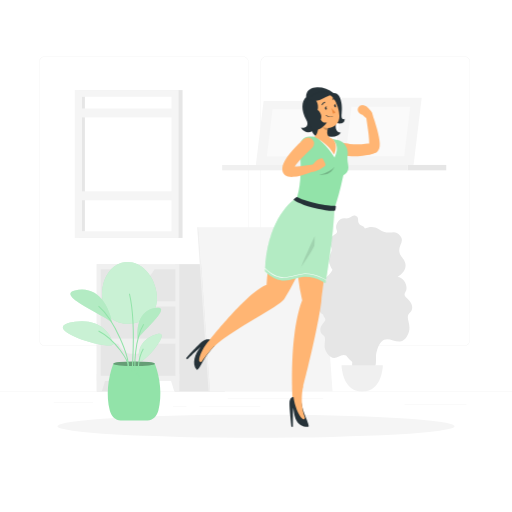
t = 0.00 s
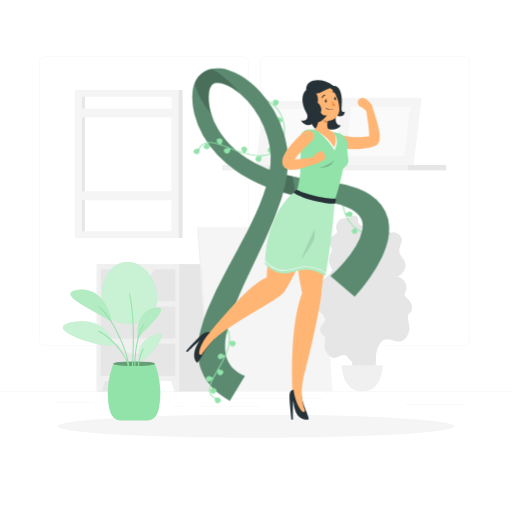
t = 2.10 s
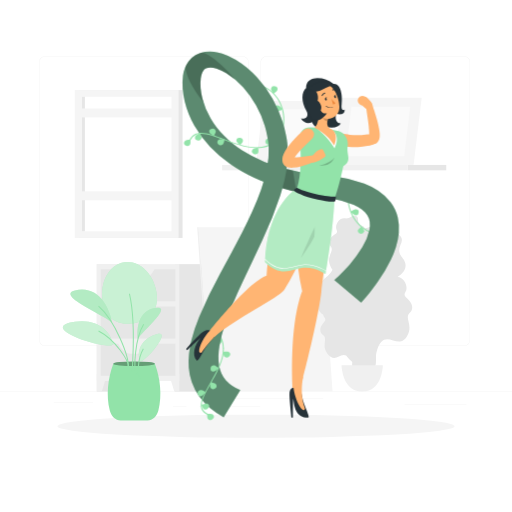
t = 2.70 s
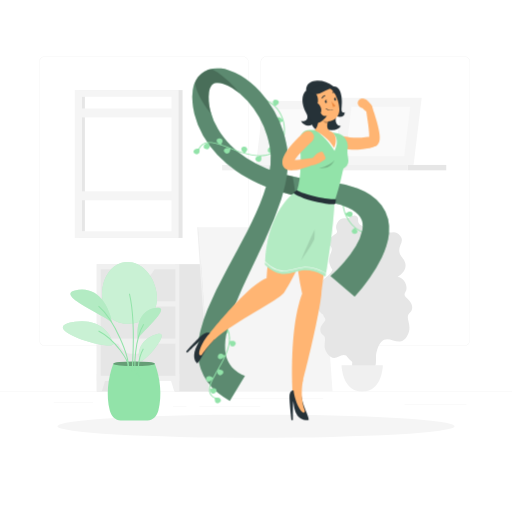
t = 4.05 s
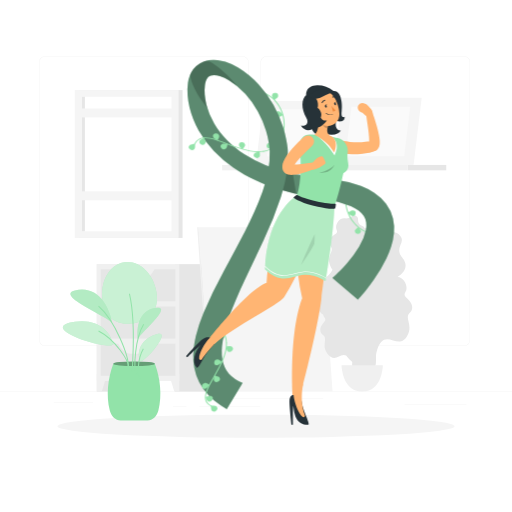
t = 5.40 s
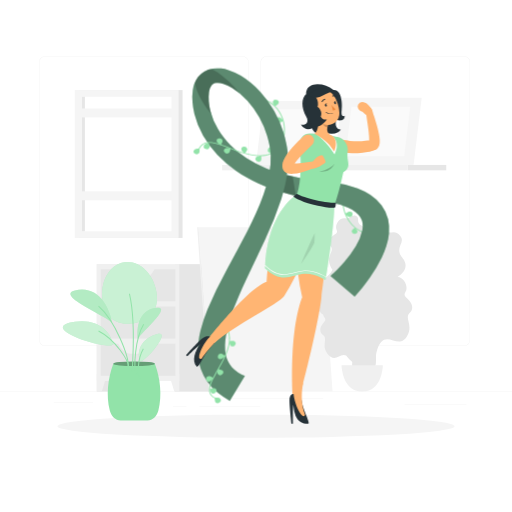
t = 6.90 s

The animated SVG that drew these frames (rendered in a browser with its animation timeline set to each time). Animation: 3 CSS @keyframes rules; one cycle of 8.10 s, repeats indefinitely.

<svg class="animated" id="freepik_stories-breast-cancer-awareness" xmlns="http://www.w3.org/2000/svg" viewBox="0 0 500 500" version="1.1" xmlns:xlink="http://www.w3.org/1999/xlink" xmlns:svgjs="http://svgjs.com/svgjs"><style>svg#freepik_stories-breast-cancer-awareness:not(.animated) .animable {opacity: 0;}svg#freepik_stories-breast-cancer-awareness.animated #freepik--Ribbon--inject-31 {animation: 1.5s 1 forwards ease-in fadeIn,6s Infinite  linear heartbeat;animation-delay: 0.6s,2.1s;opacity: 0}svg#freepik_stories-breast-cancer-awareness.animated #freepik--Character--inject-31 {animation: 6s Infinite  linear floating;animation-delay: 0s;}            @keyframes fadeIn {                0% {                    opacity: 0;                }                100% {                    opacity: 1;                }            }                    @keyframes heartbeat {                0% {                    transform: scale(1);                }                10% {                    transform: scale(1.1);                }                30% {                    transform: scale(1);                }                40% {                    transform: scale(1);                }                50% {                    transform: scale(1.1);                }                60% {                    transform: scale(1);                }                100% {                    transform: scale(1);                }            }                    @keyframes floating {                0% {                    opacity: 1;                    transform: translateY(0px);                }                50% {                    transform: translateY(-10px);                }                100% {                    opacity: 1;                    transform: translateY(0px);                }            }        </style><g id="freepik--background-complete--inject-31" class="animable" style="transform-origin: 250px 226.03px;"><rect y="382.4" width="500" height="0.25" style="fill: rgb(235, 235, 235); transform-origin: 250px 382.525px;" id="el0mpvgr9f0hfj" class="animable"></rect><rect x="290.21" y="389.21" width="25.46" height="0.25" style="fill: rgb(235, 235, 235); transform-origin: 302.94px 389.335px;" id="ell7g39uzzt1p" class="animable"></rect><rect x="395.11" y="394.62" width="60.33" height="0.25" style="fill: rgb(235, 235, 235); transform-origin: 425.275px 394.745px;" id="el59w6bdu4bnu" class="animable"></rect><rect x="222.46" y="389.33" width="62.33" height="0.25" style="fill: rgb(235, 235, 235); transform-origin: 253.625px 389.455px;" id="elmxwqgufc63" class="animable"></rect><rect x="169" y="396.81" width="13.04" height="0.25" style="fill: rgb(235, 235, 235); transform-origin: 175.52px 396.935px;" id="el0l6q2ker1ygr" class="animable"></rect><rect x="194.71" y="396.81" width="59.38" height="0.25" style="fill: rgb(235, 235, 235); transform-origin: 224.4px 396.935px;" id="elbz77hivopi5" class="animable"></rect><rect x="52.46" y="392.59" width="38.45" height="0.25" style="fill: rgb(235, 235, 235); transform-origin: 71.685px 392.715px;" id="eltw5qr9ghdcm" class="animable"></rect><path d="M237,337.8H43.91a5.71,5.71,0,0,1-5.7-5.71V60.66A5.71,5.71,0,0,1,43.91,55H237a5.71,5.71,0,0,1,5.71,5.71V332.09A5.71,5.71,0,0,1,237,337.8ZM43.91,55.2a5.46,5.46,0,0,0-5.45,5.46V332.09a5.46,5.46,0,0,0,5.45,5.46H237a5.47,5.47,0,0,0,5.46-5.46V60.66A5.47,5.47,0,0,0,237,55.2Z" style="fill: rgb(235, 235, 235); transform-origin: 140.46px 196.4px;" id="el8wpzr9wnpw8" class="animable"></path><path d="M453.31,337.8H260.21a5.72,5.72,0,0,1-5.71-5.71V60.66A5.72,5.72,0,0,1,260.21,55h193.1A5.71,5.71,0,0,1,459,60.66V332.09A5.71,5.71,0,0,1,453.31,337.8ZM260.21,55.2a5.47,5.47,0,0,0-5.46,5.46V332.09a5.47,5.47,0,0,0,5.46,5.46h193.1a5.47,5.47,0,0,0,5.46-5.46V60.66a5.47,5.47,0,0,0-5.46-5.46Z" style="fill: rgb(235, 235, 235); transform-origin: 356.75px 196.4px;" id="el92n1sjz2a1l" class="animable"></path><g id="elxmn8y5e0r1f"><rect x="94.54" y="257.94" width="48.68" height="124.46" style="fill: rgb(230, 230, 230); transform-origin: 118.88px 320.17px; transform: rotate(180deg);" class="animable"></rect></g><polygon points="99.44 382.4 94.54 382.4 94.54 365.45 104.57 365.45 99.44 382.4" style="fill: rgb(240, 240, 240); transform-origin: 99.555px 373.925px;" id="elleb3tphl7g" class="animable"></polygon><g id="el18q8oj4wsma"><rect x="170.83" y="257.94" width="48.68" height="124.46" style="fill: rgb(230, 230, 230); transform-origin: 195.17px 320.17px; transform: rotate(180deg);" class="animable"></rect></g><g id="el468lpvsz10d"><rect x="94.54" y="257.94" width="80.56" height="114.06" style="fill: rgb(240, 240, 240); transform-origin: 134.82px 314.97px; transform: rotate(180deg);" class="animable"></rect></g><g id="elv9a9mbo9tgb"><rect x="98.34" y="262.99" width="72.96" height="31.28" style="fill: rgb(230, 230, 230); transform-origin: 134.82px 278.63px; transform: rotate(180deg);" class="animable"></rect></g><path d="M127.68,272.71h11c4.77,0,9.34-3.86,12.63-10.67H115.05C118.33,268.85,122.9,272.71,127.68,272.71Z" style="fill: rgb(240, 240, 240); transform-origin: 133.18px 267.375px;" id="elsx0xian1fol" class="animable"></path><polygon points="170.2 382.4 175.1 382.4 175.1 365.45 165.07 365.45 170.2 382.4" style="fill: rgb(240, 240, 240); transform-origin: 170.085px 373.925px;" id="elh3fla1tl0ai" class="animable"></polygon><g id="elam29o6nzp1j"><rect x="98.34" y="299.33" width="72.96" height="31.28" style="fill: rgb(230, 230, 230); transform-origin: 134.82px 314.97px; transform: rotate(180deg);" class="animable"></rect></g><path d="M127.68,309.05h11c4.77,0,9.34-3.86,12.63-10.67H115.05C118.33,305.19,122.9,309.05,127.68,309.05Z" style="fill: rgb(240, 240, 240); transform-origin: 133.18px 303.715px;" id="elq865fel27k" class="animable"></path><g id="elljwhn24x95g"><rect x="98.34" y="335.66" width="72.96" height="31.28" style="fill: rgb(230, 230, 230); transform-origin: 134.82px 351.3px; transform: rotate(180deg);" class="animable"></rect></g><path d="M127.68,345.38h11c4.77,0,9.34-3.86,12.63-10.67H115.05C118.33,341.52,122.9,345.38,127.68,345.38Z" style="fill: rgb(240, 240, 240); transform-origin: 133.18px 340.045px;" id="el43jhpq7h3cd" class="animable"></path><g id="elb606dpbrpa"><rect x="398.09" y="161.1" width="37.7" height="5.24" style="fill: rgb(230, 230, 230); transform-origin: 416.94px 163.72px; transform: rotate(180deg);" class="animable"></rect></g><g id="elyxfkyhvhgi"><rect x="216.93" y="161.1" width="181.16" height="5.24" style="fill: rgb(240, 240, 240); transform-origin: 307.51px 163.72px; transform: rotate(180deg);" class="animable"></rect></g><polygon points="334.05 95.56 411.82 95.56 403.89 161.1 326.13 161.1 334.05 95.56" style="fill: rgb(245, 245, 245); transform-origin: 368.975px 128.33px;" id="eli7aqpl7u61g" class="animable"></polygon><polygon points="343.21 104.15 400.59 104.15 394.74 152.5 337.36 152.5 343.21 104.15" style="fill: rgb(250, 250, 250); transform-origin: 368.975px 128.325px;" id="elxnagam92p" class="animable"></polygon><polygon points="257.42 98.56 318.45 98.56 310.88 161.1 249.86 161.1 257.42 98.56" style="fill: rgb(245, 245, 245); transform-origin: 284.155px 129.83px;" id="el8njr9jo3wt3" class="animable"></polygon><polygon points="266.16 106.75 307.73 106.75 302.15 152.9 260.58 152.9 266.16 106.75" style="fill: rgb(250, 250, 250); transform-origin: 284.155px 129.825px;" id="el0zsehb4wewoj" class="animable"></polygon><g id="elmgg7v3vocec"><rect x="76.89" y="87.97" width="101.39" height="144.4" style="fill: rgb(230, 230, 230); transform-origin: 127.585px 160.17px; transform: rotate(180deg);" class="animable"></rect></g><g id="ele4pakz1mkl5"><rect x="73.01" y="87.97" width="101.39" height="144.4" style="fill: rgb(245, 245, 245); transform-origin: 123.705px 160.17px; transform: rotate(180deg);" class="animable"></rect></g><g id="elp8gt6sobfen"><rect x="58.01" y="116.44" width="131.4" height="87.46" style="fill: rgb(255, 255, 255); transform-origin: 123.71px 160.17px; transform: rotate(90deg);" class="animable"></rect></g><g id="eljhyfpn37bem"><rect x="15.74" y="158.71" width="131.4" height="2.93" style="fill: rgb(230, 230, 230); transform-origin: 81.44px 160.175px; transform: rotate(90deg);" class="animable"></rect></g><g id="elzosrfahrssb"><rect x="75.89" y="186.85" width="95.63" height="8.73" style="fill: rgb(245, 245, 245); transform-origin: 123.705px 191.215px; transform: rotate(180deg);" class="animable"></rect></g><g id="els6ha8rrfxv"><rect x="75.89" y="105.94" width="95.63" height="8.73" style="fill: rgb(245, 245, 245); transform-origin: 123.705px 110.305px; transform: rotate(180deg);" class="animable"></rect></g><polygon points="193.92 221.89 313.57 221.89 324.73 382.4 205.07 382.4 193.92 221.89" style="fill: rgb(245, 245, 245); transform-origin: 259.325px 302.145px;" id="eltmdwy4knxf" class="animable"></polygon><polygon points="193.92 221.89 192.56 221.89 203.71 382.4 205.07 382.4 193.92 221.89" style="fill: rgb(240, 240, 240); transform-origin: 198.815px 302.145px;" id="elsi8ng3x2g8h" class="animable"></polygon><path d="M315.57,307.24c-4-2.61-7-7.09-6.42-17.29.92-17.08,12.81-19.11,15.52-26.51a14.28,14.28,0,0,1-2.3-4.1c-3.93-10,4.75-13.73.35-19.17-2.66-3.29-.72-7.71,2.46-9.92s4.94-2.78,3.4-6.25c-1.66-3.72,2.22-11.39,8.1-10.78,6.58.68,6.65-4.28,11-2.35s-.71,6.81,5.81,9.56a5.08,5.08,0,0,1,2.88,2.71c4.18-2,9.21-2.39,13.6.64,10.77,7.43,14.79-1.08,20.81,6.4s-6.57,11.12,2.47,22.07c6,7.31,1.51,14.35-5,18.14h0c7.13.37,10.48,10.27,7.88,14.4-2.43,3.86-.45,4.84,3,8.1s5,8.88,1.27,12.31c-6.17,5.69,3.57,11.74-2.8,23-9,15.88-23-11.36-30.06,16.21-.92,3.6.58,12.85-1.85,13.54-4.53,6.43-16.07,4.17-21.7,1-.63-.32.37-5.35-.2-5.79a25.41,25.41,0,0,1-5.78-5.91c-6.11-3.45-10.57,8.12-18.22-1.89-6.39-8.35,1-14.63-4.67-18.45-3.41-2.31-2.7-7.14-.23-10.26s4-4.21,1.63-7A5.17,5.17,0,0,1,315.57,307.24Z" style="fill: rgb(230, 230, 230); transform-origin: 355.818px 286.243px;" id="elgepj538cp4f" class="animable"></path><path d="M333.52,356.67S334,382.4,353.7,382.4s20.18-25.73,20.18-25.73Z" style="fill: rgb(240, 240, 240); transform-origin: 353.7px 369.535px;" id="el721089bj535" class="animable"></path></g><g id="freepik--Shadow--inject-31" class="animable" style="transform-origin: 250px 416.24px;"><ellipse id="freepik--path--inject-31" cx="250" cy="416.24" rx="193.89" ry="11.32" style="fill: rgb(245, 245, 245); transform-origin: 250px 416.24px;" class="animable"></ellipse></g><g id="freepik--Flower--inject-31" class="animable" style="transform-origin: 109.673px 333.275px;"><path d="M151.26,355.22H110.64c-5.2,13.83-7.21,30.79-3.41,45.76,1.45,5.74,5.69,9.63,10.45,9.63h26.53c4.77,0,9-3.89,10.46-9.63C158.47,386,156.46,369.05,151.26,355.22Z" style="fill: rgb(146, 227, 169); transform-origin: 130.95px 382.915px;" id="elwxsyuxnohmc" class="animable"></path><ellipse cx="130.95" cy="355.22" rx="20.31" ry="2.28" style="fill: rgb(146, 227, 169); transform-origin: 130.95px 355.22px;" id="eltrr90ykqum" class="animable"></ellipse><g id="ellbd1m0c04cc"><ellipse cx="130.95" cy="355.22" rx="20.31" ry="2.28" style="opacity: 0.3; transform-origin: 130.95px 355.22px;" class="animable"></ellipse></g><path d="M152.85,285.75c2.82,18.53-7.71,27.78-22.24,30s-27.58-3.5-30.4-22,6.68-35.36,21.22-37.57S150,267.21,152.85,285.75Z" style="fill: rgb(146, 227, 169); transform-origin: 126.511px 286.071px;" id="elf3wjvkwdg1e" class="animable"></path><g id="el46w5jgsxzec"><path d="M152.85,285.75c2.82,18.53-7.71,27.78-22.24,30s-27.58-3.5-30.4-22,6.68-35.36,21.22-37.57S150,267.21,152.85,285.75Z" style="fill: rgb(255, 255, 255); opacity: 0.5; transform-origin: 126.511px 286.071px;" class="animable"></path></g><path d="M129.31,362.8c-.25-11.24,3.95-46.22-2.89-75.94" style="fill: none; stroke: rgb(146, 227, 169); stroke-miterlimit: 10; transform-origin: 128.39px 324.83px;" id="eluvrgtwpqfpf" class="animable"></path><path d="M109.36,315.22c-2.21-14.3-13.08-37.23-36.19-31.59C53.5,288.42,106.08,309.51,109.36,315.22Z" style="fill: rgb(146, 227, 169); transform-origin: 89.0689px 298.988px;" id="elb0m691dp3wj" class="animable"></path><g id="eluiq1am8694g"><path d="M109.36,315.22c-2.21-14.3-13.08-37.23-36.19-31.59C53.5,288.42,106.08,309.51,109.36,315.22Z" style="fill: rgb(255, 255, 255); opacity: 0.3; transform-origin: 89.0689px 298.988px;" class="animable"></path></g><path d="M125.24,358.31c.8-9.79-12.47-45.05-29-59.4" style="fill: none; stroke: rgb(146, 227, 169); stroke-miterlimit: 10; transform-origin: 110.757px 328.61px;" id="el6r1x7ikv0p5" class="animable"></path><path d="M134.68,331.31c-1.67-10.72.89-29.58,18.69-30.8C168.52,299.46,135.72,326.48,134.68,331.31Z" style="fill: rgb(146, 227, 169); transform-origin: 145.804px 315.895px;" id="el0xettqvo74hh" class="animable"></path><g id="elmasrel7sgri"><path d="M134.68,331.31c-1.67-10.72.89-29.58,18.69-30.8C168.52,299.46,135.72,326.48,134.68,331.31Z" style="fill: rgb(255, 255, 255); opacity: 0.3; transform-origin: 145.804px 315.895px;" class="animable"></path></g><path d="M133.11,365.72c-2.8-6.82-1.32-35,7.21-49" style="fill: none; stroke: rgb(146, 227, 169); stroke-miterlimit: 10; transform-origin: 136.07px 341.22px;" id="elt7iywya537" class="animable"></path><path d="M109.36,332.84c-2.21-8.44-13.08-22-36.19-18.67C29.12,320.52,124.32,348.25,109.36,332.84Z" style="fill: rgb(146, 227, 169); transform-origin: 86.202px 325.547px;" id="ele6cuufxwce" class="animable"></path><g id="elkpm7xm6mwu"><path d="M109.36,332.84c-2.21-8.44-13.08-22-36.19-18.67C29.12,320.52,124.32,348.25,109.36,332.84Z" style="fill: rgb(255, 255, 255); opacity: 0.5; transform-origin: 86.202px 325.547px;" class="animable"></path></g><path d="M125.24,358.31c.8-5.79-12.47-26.62-29-35.1" style="fill: none; stroke: rgb(146, 227, 169); stroke-miterlimit: 10; transform-origin: 110.757px 340.76px;" id="ela5vqdae0xge" class="animable"></path><path d="M136.27,350.43c-1.74-5.34-.58-16.45,13.07-22.69C175.38,315.84,133.54,364,136.27,350.43Z" style="fill: rgb(146, 227, 169); transform-origin: 146.779px 339.347px;" id="elja4eokn8uwf" class="animable"></path><g id="elm411g7hm01p"><path d="M136.27,350.43c-1.74-5.34-.58-16.45,13.07-22.69C175.38,315.84,133.54,364,136.27,350.43Z" style="fill: rgb(255, 255, 255); opacity: 0.5; transform-origin: 146.779px 339.347px;" class="animable"></path></g><path d="M136.54,369.73C134.09,366.88,134,351,140,340.67" style="fill: none; stroke: rgb(146, 227, 169); stroke-miterlimit: 10; transform-origin: 137.486px 355.2px;" id="elnyt2xtfj019" class="animable"></path></g><g id="freepik--Ribbon--inject-31" class="animable animator-active" style="transform-origin: 283.94px 230.168px;"><path d="M356.68,227.91a.38.38,0,0,0,.09-.13.43.43,0,0,0-.28-.55c-13.93-4.82-20.65-18.12-21.15-29.15a.46.46,0,0,0-.49-.41.43.43,0,0,0-.45.43c.51,11.31,7.43,25,21.76,29.92A.49.49,0,0,0,356.68,227.91Z" style="fill: rgb(146, 227, 169); transform-origin: 345.597px 212.861px;" id="elpvl68o4f7mo" class="animable"></path><path d="M349.19,226.34c.13-1.44-2.55-4.19-2.55-4.19s-3.16,2.2-3.29,3.64a3,3,0,0,0,5.84.55Z" style="fill: rgb(146, 227, 169); transform-origin: 346.272px 225.293px;" id="elvgs76k5dc4r" class="animable"></path><path d="M341.72,206.62c-1.61-.17-4.66,2.13-4.66,2.13s2.45,2.91,4.06,3.09a2.64,2.64,0,1,0,.6-5.22Z" style="fill: rgb(146, 227, 169); transform-origin: 340.689px 209.255px;" id="elns6w2wv3mz" class="animable"></path><path d="M224.59,329.93v-.07c-.07-11.07-7.71-19.15-20.43-21.63a.53.53,0,0,0-.58.34.4.4,0,0,0,.31.51c12.32,2.4,19.71,10.2,19.79,20.87a.4.4,0,0,0,.46.39A.52.52,0,0,0,224.59,329.93Z" style="fill: rgb(146, 227, 169); transform-origin: 214.076px 319.284px;" id="elbzk21pdh7hg" class="animable"></path><path d="M222.52,324.62c.67-1.41-.78-4.73-.78-4.73s-3.74,1.51-4.4,2.92a2.44,2.44,0,0,0,1.38,3.45A3.16,3.16,0,0,0,222.52,324.62Z" style="fill: rgb(146, 227, 169); transform-origin: 219.878px 323.149px;" id="el02fhy730fx6a" class="animable"></path><path d="M271.32,145.86A25.29,25.29,0,0,0,278,131.68c1.78-11.87-3.21-27.7-18.37-34.41a.48.48,0,0,0-.63.18.42.42,0,0,0,.22.57c14.74,6.53,19.58,22,17.84,33.53-1.64,11-8.65,18.36-18.73,19.78a.41.41,0,0,0-.38.48.47.47,0,0,0,.54.35A21.94,21.94,0,0,0,271.32,145.86Z" style="fill: rgb(146, 227, 169); transform-origin: 268.144px 124.692px;" id="ellsr8gmtqjjo" class="animable"></path><path d="M266.43,99.51c-.29,1.42,2.11,4.37,2.11,4.37s3.37-1.93,3.66-3.35a2.73,2.73,0,0,0-2.38-3.09A2.85,2.85,0,0,0,266.43,99.51Z" style="fill: rgb(146, 227, 169); transform-origin: 269.316px 100.625px;" id="el69jatdw1f" class="animable"></path><path d="M271.87,119.71c1.58.31,4.87-1.73,4.87-1.73s-2.15-3.09-3.74-3.4a2.87,2.87,0,0,0-3.44,2A2.69,2.69,0,0,0,271.87,119.71Z" style="fill: rgb(146, 227, 169); transform-origin: 273.13px 117.12px;" id="elvsbjcoxbqxf" class="animable"></path><path d="M263.76,149.13c1.59.31,4.87-1.73,4.87-1.73s-2.15-3.1-3.74-3.4a2.88,2.88,0,0,0-3.44,2A2.71,2.71,0,0,0,263.76,149.13Z" style="fill: rgb(146, 227, 169); transform-origin: 265.022px 146.541px;" id="elvxn1wb8azx" class="animable"></path><path d="M239.17,367.12a35.1,35.1,0,0,1-12.84-8.7,22.9,22.9,0,0,1-3.83-5.94,29,29,0,0,1-2.18-7.26,42.51,42.51,0,0,1-.56-8.33,68.35,68.35,0,0,1,.9-8.95,124.32,124.32,0,0,1,4.73-18.59c2-6.27,4.52-12.52,7.17-18.77s5.5-12.51,8.41-18.78c5.81-12.55,12.05-25.09,17.91-37.92a345.14,345.14,0,0,0,15.83-39.58,151.25,151.25,0,0,0,5.19-21.08A94.93,94.93,0,0,0,281.16,151c-.13-1.88-.35-3.81-.63-5.66s-.6-3.66-1-5.48a102.48,102.48,0,0,0-2.8-10.83,107,107,0,0,0-9-20.74A103,103,0,0,0,254,89.48a85.63,85.63,0,0,0-18.86-15.59A56.76,56.76,0,0,0,223,68.37a40.4,40.4,0,0,0-7.23-1.52,29.93,29.93,0,0,0-8.11.13,23.72,23.72,0,0,0-8.2,2.89,20.8,20.8,0,0,0-6.18,5.5,27.69,27.69,0,0,0-5,12.65A51.75,51.75,0,0,0,188,99.78a69.38,69.38,0,0,0,1.83,11.32,84.51,84.51,0,0,0,8.5,21.33,99.59,99.59,0,0,0,14,18.86,113.38,113.38,0,0,0,18.23,15.54c13.25,9.2,28.3,15.84,43.73,20.62a239.23,239.23,0,0,0,23.49,5.87c3.95.76,7.92,1.46,11.89,2.05l5.68.84c1.76.28,3.52.57,5.25.9a85.12,85.12,0,0,1,19.22,5.68c5.65,2.54,10,5.81,12.15,9.34a14.7,14.7,0,0,1,2.09,5.74,21,21,0,0,1-.22,6.88,48.11,48.11,0,0,1-6.33,15.58,108.6,108.6,0,0,1-11.21,15.36c-2.14,2.46-4.39,4.88-6.71,7.23-1.16,1.17-2.34,2.33-3.53,3.45l-1.8,1.65-.89.78-.43.37-.2.18-.14.1,23.72,20.16.63-.66.53-.58,1-1.13,1.93-2.22c1.26-1.48,2.5-3,3.7-4.47q3.61-4.5,6.92-9.2a133.84,133.84,0,0,0,11.88-20,88,88,0,0,0,4.42-11.19,59.92,59.92,0,0,0,2.56-12.4,42.77,42.77,0,0,0-.89-13.73,36.76,36.76,0,0,0-6.34-13.52,44.73,44.73,0,0,0-10.95-10.23,63.6,63.6,0,0,0-12.52-6.4A114.09,114.09,0,0,0,324,177.73c-2.06-.3-4.11-.53-6.15-.76l-5.78-.54c-3.66-.33-7.3-.8-10.93-1.3a191.08,191.08,0,0,1-21.4-4.28,134.2,134.2,0,0,1-39-16.56c-11.59-7.5-21.38-17.17-27.94-28.41a68.56,68.56,0,0,1-7.37-17.66A57.61,57.61,0,0,1,203.93,99a39.49,39.49,0,0,1,.17-8.86,19.65,19.65,0,0,1,.89-3.8,10.36,10.36,0,0,1,1.47-2.84,6.13,6.13,0,0,1,1.85-1.68A7,7,0,0,1,210.7,81a17.38,17.38,0,0,1,7.39.85,40.29,40.29,0,0,1,8.45,3.88,67.9,67.9,0,0,1,15.17,12.7,88.2,88.2,0,0,1,11.54,16.17,90.2,90.2,0,0,1,7.64,18,88.17,88.17,0,0,1,2.27,9.44c.28,1.58.54,3.18.75,4.77s.35,3.08.42,4.65a77.49,77.49,0,0,1-1.52,18.91,139.11,139.11,0,0,1-5.26,19c-2.18,6.3-4.77,12.54-7.55,18.74s-5.79,12.37-8.92,18.52c-6.28,12.29-13,24.52-19.69,36.94a423.49,423.49,0,0,0-18.71,38.58,146.65,146.65,0,0,0-7,21.16,89.56,89.56,0,0,0-2,11.5,67.06,67.06,0,0,0-.27,12.32,51.66,51.66,0,0,0,2.65,13,49.51,49.51,0,0,0,6.53,12.64,56.34,56.34,0,0,0,10,10.66,79.42,79.42,0,0,0,11.81,8Z" style="fill: rgb(146, 227, 169); transform-origin: 283.94px 229.033px;" id="el2k0nx5lo24v" class="animable"></path><g id="elmnrwaxy0sek"><path d="M239.17,367.12a35.1,35.1,0,0,1-12.84-8.7,22.9,22.9,0,0,1-3.83-5.94,29,29,0,0,1-2.18-7.26,42.51,42.51,0,0,1-.56-8.33,68.35,68.35,0,0,1,.9-8.95,124.32,124.32,0,0,1,4.73-18.59c2-6.27,4.52-12.52,7.17-18.77s5.5-12.51,8.41-18.78c5.81-12.55,12.05-25.09,17.91-37.92a345.14,345.14,0,0,0,15.83-39.58,151.25,151.25,0,0,0,5.19-21.08A94.93,94.93,0,0,0,281.16,151c-.13-1.88-.35-3.81-.63-5.66s-.6-3.66-1-5.48a102.48,102.48,0,0,0-2.8-10.83,107,107,0,0,0-9-20.74A103,103,0,0,0,254,89.48a85.63,85.63,0,0,0-18.86-15.59A56.76,56.76,0,0,0,223,68.37a40.4,40.4,0,0,0-7.23-1.52,29.93,29.93,0,0,0-8.11.13,23.72,23.72,0,0,0-8.2,2.89,20.8,20.8,0,0,0-6.18,5.5,27.69,27.69,0,0,0-5,12.65A51.75,51.75,0,0,0,188,99.78a69.38,69.38,0,0,0,1.83,11.32,84.51,84.51,0,0,0,8.5,21.33,99.59,99.59,0,0,0,14,18.86,113.38,113.38,0,0,0,18.23,15.54c13.25,9.2,28.3,15.84,43.73,20.62a239.23,239.23,0,0,0,23.49,5.87c3.95.76,7.92,1.46,11.89,2.05l5.68.84c1.76.28,3.52.57,5.25.9a85.12,85.12,0,0,1,19.22,5.68c5.65,2.54,10,5.81,12.15,9.34a14.7,14.7,0,0,1,2.09,5.74,21,21,0,0,1-.22,6.88,48.11,48.11,0,0,1-6.33,15.58,108.6,108.6,0,0,1-11.21,15.36c-2.14,2.46-4.39,4.88-6.71,7.23-1.16,1.17-2.34,2.33-3.53,3.45l-1.8,1.65-.89.78-.43.37-.2.18-.14.1,23.72,20.16.63-.66.53-.58,1-1.13,1.93-2.22c1.26-1.48,2.5-3,3.7-4.47q3.61-4.5,6.92-9.2a133.84,133.84,0,0,0,11.88-20,88,88,0,0,0,4.42-11.19,59.92,59.92,0,0,0,2.56-12.4,42.77,42.77,0,0,0-.89-13.73,36.76,36.76,0,0,0-6.34-13.52,44.73,44.73,0,0,0-10.95-10.23,63.6,63.6,0,0,0-12.52-6.4A114.09,114.09,0,0,0,324,177.73c-2.06-.3-4.11-.53-6.15-.76l-5.78-.54c-3.66-.33-7.3-.8-10.93-1.3a191.08,191.08,0,0,1-21.4-4.28,134.2,134.2,0,0,1-39-16.56c-11.59-7.5-21.38-17.17-27.94-28.41a68.56,68.56,0,0,1-7.37-17.66A57.61,57.61,0,0,1,203.93,99a39.49,39.49,0,0,1,.17-8.86,19.65,19.65,0,0,1,.89-3.8,10.36,10.36,0,0,1,1.47-2.84,6.13,6.13,0,0,1,1.85-1.68A7,7,0,0,1,210.7,81a17.38,17.38,0,0,1,7.39.85,40.29,40.29,0,0,1,8.45,3.88,67.9,67.9,0,0,1,15.17,12.7,88.2,88.2,0,0,1,11.54,16.17,90.2,90.2,0,0,1,7.64,18,88.17,88.17,0,0,1,2.27,9.44c.28,1.58.54,3.18.75,4.77s.35,3.08.42,4.65a77.49,77.49,0,0,1-1.52,18.91,139.11,139.11,0,0,1-5.26,19c-2.18,6.3-4.77,12.54-7.55,18.74s-5.79,12.37-8.92,18.52c-6.28,12.29-13,24.52-19.69,36.94a423.49,423.49,0,0,0-18.71,38.58,146.65,146.65,0,0,0-7,21.16,89.56,89.56,0,0,0-2,11.5,67.06,67.06,0,0,0-.27,12.32,51.66,51.66,0,0,0,2.65,13,49.51,49.51,0,0,0,6.53,12.64,56.34,56.34,0,0,0,10,10.66,79.42,79.42,0,0,0,11.81,8Z" style="fill: rgb(38, 50, 56); opacity: 0.5; transform-origin: 283.94px 229.033px;" class="animable"></path></g><path d="M224.2,335.76a27.51,27.51,0,0,0,.39-5.92.4.4,0,0,0-.47-.37.49.49,0,0,0-.44.49c.46,10.27-5.75,21.14-11.23,30.73-7.09,12.4-13.21,23.11-2.59,28.37a.5.5,0,0,0,.63-.19.4.4,0,0,0-.15-.59c-9.87-4.89-4.23-14.75,2.91-27.23C217.75,353.16,222.75,344.41,224.2,335.76Z" style="fill: rgb(146, 227, 169); transform-origin: 214.376px 359.284px;" id="el1mq4zhjdtgp" class="animable"></path><path d="M214.73,388.92c-1.12-1-5-.52-5-.52s-.13,3.72,1,4.67a3,3,0,0,0,4.05-.34A2.59,2.59,0,0,0,214.73,388.92Z" style="fill: rgb(146, 227, 169); transform-origin: 212.658px 390.993px;" id="el7efszgl8tsw" class="animable"></path><path d="M209.77,379.22c-1.41-.55-5.11,1-5.11,1s1.11,3.46,2.51,4a3.16,3.16,0,0,0,3.85-1.52A2.45,2.45,0,0,0,209.77,379.22Z" style="fill: rgb(146, 227, 169); transform-origin: 207.996px 381.75px;" id="elm8pexuvr8ic" class="animable"></path><path d="M217.62,362c-.81-1.21-4.65-1.67-4.65-1.67s-1.07,3.66-.26,4.86a2.84,2.84,0,0,0,3.92.59A2.74,2.74,0,0,0,217.62,362Z" style="fill: rgb(146, 227, 169); transform-origin: 215.207px 363.322px;" id="ele78u9hgnjon" class="animable"></path><path d="M229.11,333.34c-1.18-.88-5.1-.19-5.1-.19s.13,3.69,1.32,4.57a3.05,3.05,0,0,0,4-.6A2.55,2.55,0,0,0,229.11,333.34Z" style="fill: rgb(146, 227, 169); transform-origin: 227.037px 335.552px;" id="elf1heewsbw3" class="animable"></path><path d="M204.56,372.51c1.57-.35,3.83-3.58,3.83-3.58s-3.08-2-4.65-1.68a3,3,0,0,0-2.42,3.27A2.56,2.56,0,0,0,204.56,372.51Z" style="fill: rgb(146, 227, 169); transform-origin: 204.846px 369.915px;" id="elcr74hlilwmn" class="animable"></path><path d="M215.44,350.67c1.58-.07,4.42-2.88,4.42-2.88s-2.55-2.59-4.13-2.53a3.13,3.13,0,0,0-3,2.82A2.49,2.49,0,0,0,215.44,350.67Z" style="fill: rgb(146, 227, 169); transform-origin: 216.294px 347.969px;" id="el0qqn4m30c6h" class="animable"></path><g id="el53t9kxaq6wj"><g style="opacity: 0.2; transform-origin: 282.77px 181.205px;" class="animable"><path d="M276.54,188.14a136.91,136.91,0,0,0,3.37-14.93c.12-.74.24-1.49.34-2.24q2.76.72,5.55,1.35l3.2,19.12C284.82,190.46,280.67,189.37,276.54,188.14Z" id="elbxdcbclsam6" class="animable" style="transform-origin: 282.77px 181.205px;"></path></g></g><g id="elxqvpjt89t6s"><path d="M190.37,80.43a23.9,23.9,0,0,1,2.88-5.05,20.91,20.91,0,0,1,6.17-5.51,22.87,22.87,0,0,1,5.85-2.39c5.27.11,20.32,12.52,28.88,23.72h0a60,60,0,0,0-7.61-5.43,39.2,39.2,0,0,0-8.46-3.89,17.31,17.31,0,0,0-7.37-.85,7.21,7.21,0,0,0-2.4.82,6,6,0,0,0-1.85,1.67A10.72,10.72,0,0,0,205,86.38a20.25,20.25,0,0,0-.88,3.8,39.48,39.48,0,0,0-.17,8.86,56.5,56.5,0,0,0,1.57,9.18q.44,1.75,1,3.48C195.71,98.38,191,87.45,190.37,80.43Z" style="opacity: 0.2; transform-origin: 212.26px 89.59px;" class="animable"></path></g><path d="M258.78,152a.37.37,0,0,0,.1-.35.47.47,0,0,0-.54-.35c-11.06,1.56-23-3-33.58-7-13.65-5.18-25.44-9.65-30.71.73a.42.42,0,0,0,.24.57.49.49,0,0,0,.62-.2c4.89-9.65,15.75-5.54,29.5-.32,10.67,4,22.77,8.63,34.09,7A.46.46,0,0,0,258.78,152Z" style="fill: rgb(146, 227, 169); transform-origin: 226.451px 145.582px;" id="ellve36ee6id" class="animable"></path><path d="M194.4,149.56c1-1.13.36-4.72.36-4.72s-4,.29-5,1.42a2.47,2.47,0,0,0,.53,3.7A3.15,3.15,0,0,0,194.4,149.56Z" style="fill: rgb(146, 227, 169); transform-origin: 192.058px 147.691px;" id="elzd2zevfgfh9" class="animable"></path><path d="M204.66,143.92c.54-1.36-1.3-4.61-1.3-4.61s-3.69,1.4-4.23,2.76a2.63,2.63,0,0,0,1.8,3.39A3,3,0,0,0,204.66,143.92Z" style="fill: rgb(146, 227, 169); transform-origin: 201.874px 142.474px;" id="elyg21ji5py1" class="animable"></path><path d="M223.5,149.27c1.27-.87,1.63-4.47,1.63-4.47s-4-.59-5.27.29a2.44,2.44,0,0,0-.47,3.68A3.16,3.16,0,0,0,223.5,149.27Z" style="fill: rgb(146, 227, 169); transform-origin: 221.944px 147.208px;" id="el3spngamzict" class="animable"></path><path d="M254.91,156.72c.9-1.19,0-4.73,0-4.73s-4,.53-4.87,1.72a2.49,2.49,0,0,0,.8,3.66A3.13,3.13,0,0,0,254.91,156.72Z" style="fill: rgb(146, 227, 169); transform-origin: 252.431px 154.919px;" id="elvp5p9wg4dzk" class="animable"></path><path d="M211.7,138.37c.44,1.41,4,3.14,4,3.14s2.07-3.07,1.63-4.47a3,3,0,0,0-3.62-1.88A2.55,2.55,0,0,0,211.7,138.37Z" style="fill: rgb(146, 227, 169); transform-origin: 214.497px 138.281px;" id="el5gz9pb7u81p" class="animable"></path><path d="M235.68,146c.14,1.44,3.28,3.76,3.28,3.76s2.7-2.64,2.57-4.09a2.91,2.91,0,0,0-3.16-2.46A2.68,2.68,0,0,0,235.68,146Z" style="fill: rgb(146, 227, 169); transform-origin: 238.606px 146.478px;" id="elzqitsip6esp" class="animable"></path></g><g id="freepik--Character--inject-31" class="animable" style="transform-origin: 276.331px 251.059px;"><path d="M336.57,116.05c-.86.77-3.79,1.24-2.92-5.34,1.12-8.43-.87-20.77-8-19.87a24.54,24.54,0,0,0-15.94-5.57c-11.78.28-10.66,9.57-10.66,9.57-4.8,3.78-5.14,13.3,0,22.07,3.45,5.88-1.37,9-5.2,7.66,3,5.26,8.05,5.14,10.86,3.54,1.45,5.44,10.95,8.34,12.42,4.57,8.67,2.29,13.9.35,15.63-3.2-4,.21-6-4.15-4.38-9.46C333,121.44,336.77,120.4,336.57,116.05Z" style="fill: rgb(38, 50, 56); transform-origin: 315.214px 109.827px;" id="el5gb85iebnsi" class="animable"></path><path d="M205.71,332.09s-3.57-2.23-8.26,1.52-15.65,16.21-15.65,16.21l1,1.11s10.67-10.48,13-11.87c-5.41,5.65-8.83,16.44-3.8,21.87,1.79,1.92,6.66-10.39,11.36-16s6.37-7.56,6.37-7.56Z" style="fill: rgb(38, 50, 56); transform-origin: 195.765px 346.282px;" id="elibesclxp1g" class="animable"></path><path d="M214.25,333,205,331.78c-5.71,5.75-10.66,15.2-10.54,20.27a1.54,1.54,0,0,0,2.78.74C204,342.55,214.25,333,214.25,333Z" style="fill: rgb(255, 181, 115); transform-origin: 204.354px 342.604px;" id="eloseoo9sk3ul" class="animable"></path><path d="M285.78,387.84s-3.17.52-3.11,6.51,1.95,22.5,1.95,22.5h1.51s-.18-16,.19-18.73c1.11,7.82,2.37,18.73,14.57,18.73,2.62,0-4.07-11.94-5.59-19.2s-2-9.81-2-9.81Z" style="fill: rgb(38, 50, 56); transform-origin: 292.081px 402.345px;" id="elkhz5ndg3lj" class="animable"></path><path d="M296.36,376l-9.73,11.81c1,8.09,4.66,17.86,8.74,21.22a1.45,1.45,0,0,0,2.31-1.53C292.08,391.57,296.36,376,296.36,376Z" style="fill: rgb(255, 181, 115); transform-origin: 292.184px 392.679px;" id="elnupjpfs2d6a" class="animable"></path><path d="M326.2,203.22s-8.44,59-12.36,90.53c-3.84,31.72-20.56,94.09-20.56,94.09h-7.5s-3.77-60.39,9.3-94.51c-13.38-61.3,1.31-95.7,1.31-95.7Z" style="fill: rgb(255, 181, 115); transform-origin: 305.738px 292.735px;" id="eldkmd3mtgiut" class="animable"></path><path d="M318.16,201.74s-24.58,67.88-40.76,90.51c-5.54,7.74-46.83,27-68.4,46l-4-6.49s36.55-46.64,55.31-53.65c7.51-82.71,31.22-83.29,31.22-83.29Z" style="fill: rgb(255, 181, 115); transform-origin: 261.58px 266.535px;" id="el6cmprw0je0w" class="animable"></path><path d="M355.22,102.71h0a4.75,4.75,0,0,0-5.56,2.65A4.59,4.59,0,0,0,352,111.3l2.38,1.08h0s4.77,6.37,9.26,3.2c.4-2,.71-4.42-1.21-6.93l-2.54-3A8.85,8.85,0,0,0,355.22,102.71Z" style="fill: rgb(255, 181, 115); transform-origin: 356.624px 109.507px;" id="el4z9b43lnfzj" class="animable"></path><path d="M334.46,139.35l.73.17.89.18,1.83.35c1.24.21,2.49.39,3.75.52a66.57,66.57,0,0,0,7.59.42,57.14,57.14,0,0,0,7.53-.51c1.24-.18,2.47-.39,3.69-.65.62-.12,1.22-.27,1.82-.42l.23-.06.11,0h0a1.25,1.25,0,0,0-.25.09,4.94,4.94,0,0,0-.89.49c-.12.09-.25.21-.35.3a3.07,3.07,0,0,0-.26.25,2.52,2.52,0,0,0-.64,1.09c0,.14.11-.27.16-.72s.08-1,.09-1.61c0-1.18,0-2.46-.15-3.76-.18-2.62-.51-5.32-.86-8-.74-5.42-1.57-11-2.41-16.42V111a3,3,0,0,1,5.68-1.52,158.34,158.34,0,0,1,5.38,16.24c.75,2.77,1.42,5.58,2,8.52.26,1.47.49,3,.63,4.58.06.82.11,1.66.1,2.59a12.94,12.94,0,0,1-.48,3.42,7.75,7.75,0,0,1-1.62,2.93c-.14.15-.29.3-.44.44a6.47,6.47,0,0,1-.56.45,5.63,5.63,0,0,1-1.35.75l-.37.15-.12,0-.14,0-.28.09c-.73.26-1.47.51-2.21.73-1.49.45-3,.84-4.51,1.14a58.1,58.1,0,0,1-9.16,1.16,61.15,61.15,0,0,1-9.18-.24c-1.52-.16-3-.38-4.56-.64-.76-.14-1.52-.28-2.29-.45l-1.16-.29c-.41-.11-.73-.19-1.29-.36a5.94,5.94,0,0,1,3-11.48Z" style="fill: rgb(255, 181, 115); transform-origin: 348.922px 130.28px;" id="elro8cku124dm" class="animable"></path><path d="M339.5,151.49c-1.45,8.69,4.71,14.56-4.2,19.78-1.7,7.42-4.49,20.75-8.77,32.56-2.92,2.87-20.23-.67-37.61-8,4.08-10,6-27.31,3.72-51.86a9.62,9.62,0,0,1,9.69-10.53c1.53,0,3.14.07,4.79.17a121.28,121.28,0,0,1,17.19,1.93c1.84.38,3.73.83,5.53,1.29A13,13,0,0,1,339.5,151.49Z" style="fill: rgb(146, 227, 169); transform-origin: 314.58px 169.132px;" id="elb2sk9cyjkyt" class="animable"></path><path d="M323.74,135.47l-15.16-1.77s11.64,8.88,18.08,20.22C333.31,140.19,323.74,135.47,323.74,135.47Z" style="fill: rgb(255, 255, 255); transform-origin: 318.795px 143.81px;" id="eldnv2cqf745v" class="animable"></path><path d="M311,114.44c.46,5.65.4,15.91-3.88,19.16,0,0,12.8,6,19.23,17.33,4.85-11.56-2-15.4-2-15.4-6-2.16-5.33-6.72-3.77-10.9Z" style="fill: rgb(255, 181, 115); transform-origin: 317.603px 132.685px;" id="el0whq5kh0srgc" class="animable"></path><g id="elwx3pg8hu9r"><path d="M326.53,162.86c-3.5,4.48-10.29,7-14.76,7.5C317.44,171.46,324.12,169.26,326.53,162.86Z" style="opacity: 0.2; transform-origin: 319.15px 166.745px;" class="animable"></path></g><path d="M288.38,194.21c-7,4.61-27.86,24.25-29.62,70.63,16.3,16.05,27.08,5.9,38.49,5.39s20.64,6.27,20.64,6.27,7.84-45.81,8.64-72.67C316.18,202.29,299.57,199.29,288.38,194.21Z" style="fill: rgb(146, 227, 169); transform-origin: 292.645px 235.355px;" id="elbs5xd2sxfje" class="animable"></path><g id="elbj621phz16m"><path d="M288.38,194.21c-7,4.61-27.86,24.25-29.62,70.63,16.3,16.05,27.08,5.9,38.49,5.39s20.64,6.27,20.64,6.27,7.84-45.81,8.64-72.67C316.18,202.29,299.57,199.29,288.38,194.21Z" style="fill: rgb(255, 255, 255); opacity: 0.3; transform-origin: 292.645px 235.355px;" class="animable"></path></g><g id="el6wa1ydn9i9d"><path d="M293.82,261.19c5.17-13.31,13.44-30.52,13.44-30.52a78.69,78.69,0,0,1-.33,9.19C305.74,243.92,293.82,261.19,293.82,261.19Z" style="opacity: 0.1; transform-origin: 300.55px 245.93px;" class="animable"></path></g><path d="M318.74,273.92a.3.3,0,0,1-.15-.05c-.1-.06-10.16-6.71-21.33-6.22a41.33,41.33,0,0,0-8.88,1.73c-8.69,2.34-17.67,4.76-29.81-7.2a.28.28,0,1,1,.39-.4c11.92,11.73,20.74,9.35,29.27,7.05a41.67,41.67,0,0,1,9-1.74c11.39-.51,21.57,6.25,21.67,6.31a.29.29,0,0,1,.08.4A.29.29,0,0,1,318.74,273.92Z" style="fill: rgb(255, 255, 255); transform-origin: 288.75px 267.803px;" id="el6bsc8495jwk" class="animable"></path><path d="M327.48,201.06a.47.47,0,0,1,.5.42,16,16,0,0,1-.61,3.85s.4,2.14-17-1.5c-14.77-3.1-21.68-7.31-23.41-8.5a.49.49,0,0,1-.08-.74,10.36,10.36,0,0,1,2.84-2.15.5.5,0,0,1,.46,0c2,1.14,10,4.64,21.47,6.77C321.57,201.09,326.18,201.11,327.48,201.06Z" style="fill: rgb(38, 50, 56); transform-origin: 307.363px 199.169px;" id="el6ygkjfhisu5" class="animable"></path><g id="elau1nejl4xc"><path d="M314.88,118.6l5.65,6a17.48,17.48,0,0,0-.87,3c-2.32-.61-5.26-3.55-5.24-6.05A8.62,8.62,0,0,1,314.88,118.6Z" style="opacity: 0.2; transform-origin: 317.474px 123.1px;" class="animable"></path></g><path d="M303.53,107.1c3,8.82,4.05,12.61,9.74,16,8.56,5.11,18.52-.42,18.19-9.94-.29-8.57-5.1-21.55-14.68-22.79C307.35,89.17,300.56,98.28,303.53,107.1Z" style="fill: rgb(255, 181, 115); transform-origin: 317.146px 107.654px;" id="elvyi3ui02c5" class="animable"></path><path d="M323.25,114.39a7.7,7.7,0,0,0,1.44-.21.25.25,0,1,0-.12-.49,6.8,6.8,0,0,1-6-1.32.25.25,0,1,0-.35.36A7,7,0,0,0,323.25,114.39Z" style="fill: rgb(38, 50, 56); transform-origin: 321.513px 113.353px;" id="elh9y5hi0bs2" class="animable"></path><path d="M317.34,106c.19.73.74,1.22,1.22,1.09s.7-.83.5-1.56-.74-1.21-1.22-1.08S317.14,105.24,317.34,106Z" style="fill: rgb(38, 50, 56); transform-origin: 318.2px 105.77px;" id="elcp15equm06h" class="animable"></path><path d="M326.35,103.66c.2.74.75,1.22,1.22,1.09s.71-.82.51-1.55-.75-1.22-1.22-1.09S326.15,102.93,326.35,103.66Z" style="fill: rgb(38, 50, 56); transform-origin: 327.215px 103.43px;" id="elxq7s7s9hmq" class="animable"></path><path d="M326.66,102.21l1.61-1S327.74,102.84,326.66,102.21Z" style="fill: rgb(38, 50, 56); transform-origin: 327.465px 101.782px;" id="elna2384n9wua" class="animable"></path><path d="M323.74,105.57a20.23,20.23,0,0,0,3.87,4,3.25,3.25,0,0,1-2.47,1.19Z" style="fill: rgb(237, 137, 62); transform-origin: 325.675px 108.165px;" id="el7rek409chc7" class="animable"></path><path d="M302,114.17a6,6,0,0,0,4.39,2.21c2.14,0,2.54-2.44,1.38-4.51-1.05-1.86-3.42-4.11-5.3-3.13S300.58,112.46,302,114.17Z" style="fill: rgb(127, 62, 59); transform-origin: 304.699px 112.441px;" id="el4es4elxtj1c" class="animable"></path><path d="M301.41,96.11c9.61-1.72,9.82,8.85,8.7,11.27,2.51,1.12,4.91,6,3.06,9.41,2.25,4.46,6.09,2.58,6.09,2.58s-5.21,8.54-12.45,7.41S296.49,97.6,301.41,96.11Z" style="fill: rgb(38, 50, 56); transform-origin: 309.137px 111.402px;" id="el3yammytwu9o" class="animable"></path><path d="M300.64,95.92c10,8.18,18.92-5,23.82-2.42C317.79,87.07,308,88.14,300.64,95.92Z" style="fill: rgb(38, 50, 56); transform-origin: 312.55px 93.9665px;" id="el7fsja7jirim" class="animable"></path><path d="M314.61,102.7a.45.45,0,0,0,.26-.23,3.52,3.52,0,0,1,2.45-2.07.46.46,0,0,0,.38-.51.45.45,0,0,0-.51-.37,4.4,4.4,0,0,0-3.13,2.58.45.45,0,0,0,.22.59A.42.42,0,0,0,314.61,102.7Z" style="fill: rgb(38, 50, 56); transform-origin: 315.862px 101.122px;" id="el9t84068bo1j" class="animable"></path><path d="M328.55,97.85a.46.46,0,0,0,.28-.17.45.45,0,0,0-.09-.63,4.39,4.39,0,0,0-4-.75.44.44,0,1,0,.3.83,3.52,3.52,0,0,1,3.15.64A.46.46,0,0,0,328.55,97.85Z" style="fill: rgb(38, 50, 56); transform-origin: 326.684px 96.9834px;" id="el4k1quvrzkzd" class="animable"></path><path d="M317.64,104.51l1.62-1S318.73,105.15,317.64,104.51Z" style="fill: rgb(38, 50, 56); transform-origin: 318.45px 104.084px;" id="elgx72pbg64v" class="animable"></path><path d="M317.65,159.7,315.86,156a2.35,2.35,0,0,0-2.9-1.19l-.78.27a10.47,10.47,0,0,0-4.58,3.2l-3.43,4.16c-1,1.8-.89,2.67.06,4.49l1,.75c4.56-.07,9.46-3.75,9.46-3.75l2-1.18A2.35,2.35,0,0,0,317.65,159.7Z" style="fill: rgb(255, 181, 115); transform-origin: 310.672px 161.177px;" id="elhd3o5nauiyv" class="animable"></path><path d="M304.65,144.64c-3.51,3.27-7.13,6.79-10.43,10.29-1.66,1.75-3.23,3.55-4.65,5.32a31,31,0,0,0-1.89,2.62,14.45,14.45,0,0,0-1.17,2.14c-.09.22-.1.33-.13.11a.36.36,0,0,0,0-.1v0l0-.13a1.31,1.31,0,0,0-.06-.27,4.21,4.21,0,0,0-.48-1.09,3.27,3.27,0,0,0-1.17-1.11c-.52-.22-.34-.06-.09,0a6.89,6.89,0,0,0,1.19.19,43.1,43.1,0,0,0,6.78-.22c4.82-.46,9.86-1.2,14.82-1.91h.08a3,3,0,0,1,1.61,5.65,95.73,95.73,0,0,1-14.94,5.25,42,42,0,0,1-8.42,1.38,17,17,0,0,1-2.63-.07,9.58,9.58,0,0,1-3.73-1.12,7.2,7.2,0,0,1-2.56-2.39,6.94,6.94,0,0,1-.85-2c0-.17-.08-.34-.11-.51l0-.25,0-.14-.06-.58A11.65,11.65,0,0,1,276,162a20.68,20.68,0,0,1,2-4.81,40.76,40.76,0,0,1,2.35-3.75,73.09,73.09,0,0,1,5.1-6.47c1.78-2,3.6-4,5.48-5.81s3.75-3.66,5.84-5.45a5.94,5.94,0,0,1,7.92,8.86Z" style="fill: rgb(255, 181, 115); transform-origin: 293.188px 153.491px;" id="eltyk4izvmqk9" class="animable"></path></g><defs>     <filter id="active" height="200%">         <feMorphology in="SourceAlpha" result="DILATED" operator="dilate" radius="2"></feMorphology>                <feFlood flood-color="#32DFEC" flood-opacity="1" result="PINK"></feFlood>        <feComposite in="PINK" in2="DILATED" operator="in" result="OUTLINE"></feComposite>        <feMerge>            <feMergeNode in="OUTLINE"></feMergeNode>            <feMergeNode in="SourceGraphic"></feMergeNode>        </feMerge>    </filter>    <filter id="hover" height="200%">        <feMorphology in="SourceAlpha" result="DILATED" operator="dilate" radius="2"></feMorphology>                <feFlood flood-color="#ff0000" flood-opacity="0.5" result="PINK"></feFlood>        <feComposite in="PINK" in2="DILATED" operator="in" result="OUTLINE"></feComposite>        <feMerge>            <feMergeNode in="OUTLINE"></feMergeNode>            <feMergeNode in="SourceGraphic"></feMergeNode>        </feMerge>            <feColorMatrix type="matrix" values="0   0   0   0   0                0   1   0   0   0                0   0   0   0   0                0   0   0   1   0 "></feColorMatrix>    </filter></defs></svg>